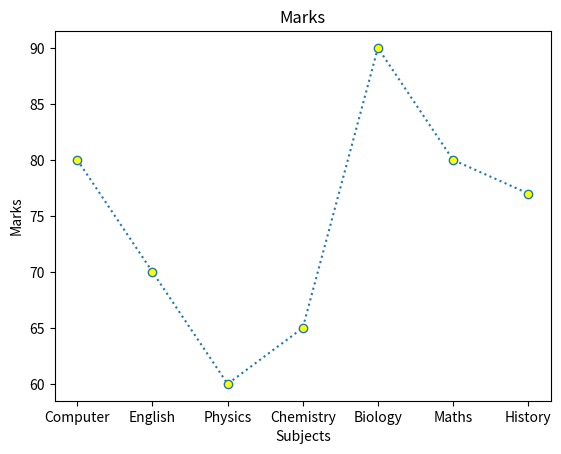

Python code for this plot:
import matplotlib.pyplot as plt

subjects = ['Computer','English','Physics','Chemistry','Biology','Maths','History']
marks = [80,70,60,65,90,80,77]

plt.plot(subjects,marks,label='My marks',marker = 'o', markerfacecolor='yellow',linestyle='dotted')

plt.xlabel('Subjects')
plt.ylabel('Marks')
plt.title('Marks')

plt.show()